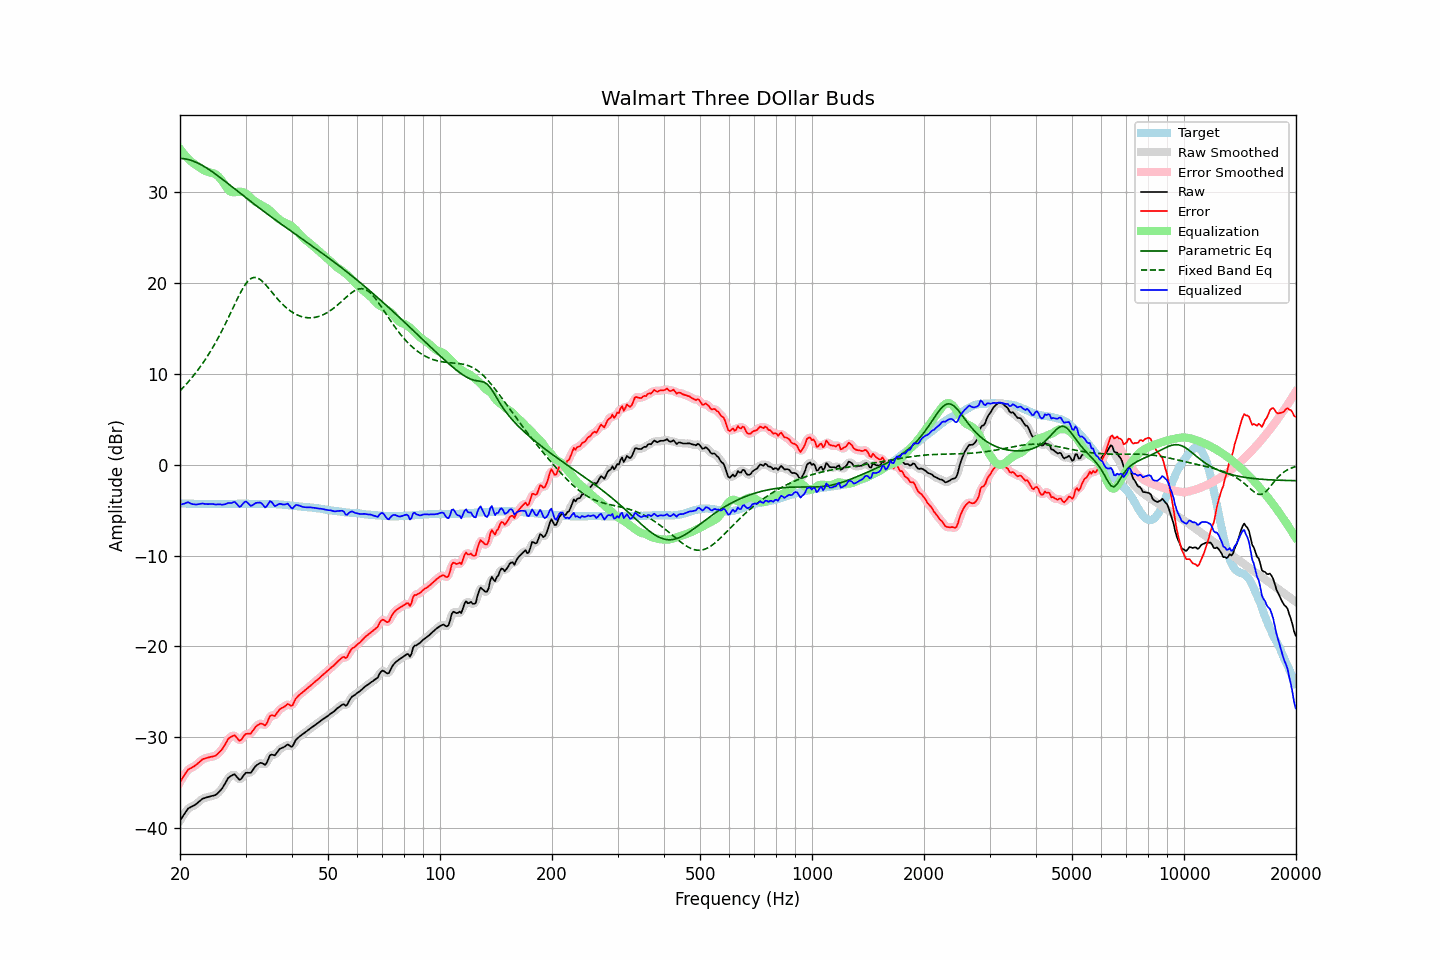

Data behind this chart, as committed beside it:
frequency, raw, error, smoothed, error_smoothed, equalization, parametric_eq, fixed_band_eq, equalized_raw, equalized_smoothed, target
20.00, -39.18, -34.93, -39.20, -34.96, 34.79, 33.73, 8.14, -4.39, -4.41, -4.24
20.20, -38.91, -34.65, -38.89, -34.64, 34.55, 33.72, 8.32, -4.36, -4.34, -4.25
20.40, -38.64, -34.37, -38.61, -34.35, 34.32, 33.71, 8.51, -4.31, -4.29, -4.26
20.61, -38.37, -34.11, -38.35, -34.08, 34.11, 33.68, 8.70, -4.26, -4.24, -4.26
20.81, -38.10, -33.81, -38.10, -33.82, 33.91, 33.65, 8.89, -4.19, -4.19, -4.28
21.02, -37.85, -33.56, -37.89, -33.61, 33.72, 33.61, 9.09, -4.13, -4.17, -4.28
21.23, -37.76, -33.46, -37.75, -33.46, 33.54, 33.57, 9.29, -4.22, -4.21, -4.29
21.44, -37.67, -33.38, -37.65, -33.37, 33.38, 33.51, 9.51, -4.29, -4.28, -4.28
21.66, -37.58, -33.29, -37.58, -33.28, 33.24, 33.45, 9.72, -4.34, -4.34, -4.29
21.87, -37.48, -33.17, -37.48, -33.17, 33.11, 33.38, 9.94, -4.37, -4.37, -4.30
22.09, -37.37, -33.05, -37.36, -33.05, 32.98, 33.31, 10.17, -4.38, -4.37, -4.31
22.31, -37.22, -32.90, -37.22, -32.90, 32.86, 33.22, 10.40, -4.35, -4.36, -4.31
22.54, -37.07, -32.75, -37.06, -32.74, 32.74, 33.14, 10.64, -4.33, -4.32, -4.32
22.76, -36.92, -32.59, -36.91, -32.59, 32.62, 33.04, 10.89, -4.30, -4.29, -4.32
22.99, -36.77, -32.43, -36.79, -32.46, 32.51, 32.95, 11.14, -4.26, -4.29, -4.33
23.22, -36.71, -32.36, -36.70, -32.37, 32.41, 32.84, 11.40, -4.30, -4.30, -4.34
23.45, -36.65, -32.31, -36.64, -32.30, 32.33, 32.73, 11.66, -4.32, -4.32, -4.33
23.69, -36.60, -32.26, -36.60, -32.25, 32.27, 32.62, 11.94, -4.33, -4.33, -4.34
23.92, -36.55, -32.20, -36.55, -32.21, 32.22, 32.51, 12.21, -4.33, -4.33, -4.34
24.16, -36.50, -32.16, -36.50, -32.17, 32.18, 32.39, 12.50, -4.32, -4.32, -4.33
24.40, -36.46, -32.13, -36.46, -32.14, 32.13, 32.27, 12.79, -4.33, -4.33, -4.32
24.65, -36.41, -32.09, -36.42, -32.10, 32.07, 32.14, 13.10, -4.34, -4.35, -4.32
24.89, -36.37, -32.04, -36.34, -32.02, 31.99, 32.01, 13.41, -4.38, -4.35, -4.32
25.14, -36.24, -31.91, -36.22, -31.90, 31.87, 31.88, 13.73, -4.36, -4.35, -4.32
25.39, -36.06, -31.73, -36.07, -31.75, 31.72, 31.75, 14.05, -4.34, -4.36, -4.32
25.65, -35.87, -31.55, -35.88, -31.56, 31.52, 31.62, 14.39, -4.35, -4.36, -4.32
25.91, -35.69, -31.38, -35.67, -31.35, 31.29, 31.49, 14.72, -4.40, -4.38, -4.31
26.16, -35.41, -31.11, -35.41, -31.10, 31.03, 31.35, 15.08, -4.38, -4.38, -4.30
26.43, -35.11, -30.81, -35.10, -30.80, 30.76, 31.21, 15.43, -4.35, -4.34, -4.30
26.69, -34.79, -30.48, -34.79, -30.48, 30.50, 31.07, 15.79, -4.29, -4.28, -4.30
26.96, -34.48, -30.18, -34.53, -30.22, 30.28, 30.94, 16.16, -4.20, -4.25, -4.30
27.23, -34.34, -30.04, -34.34, -30.03, 30.12, 30.80, 16.53, -4.22, -4.22, -4.30
27.50, -34.24, -29.94, -34.19, -29.89, 30.03, 30.66, 16.90, -4.21, -4.17, -4.30
27.77, -34.13, -29.83, -34.13, -29.84, 30.00, 30.52, 17.28, -4.13, -4.14, -4.29
28.05, -34.09, -29.80, -34.16, -29.86, 30.00, 30.38, 17.65, -4.09, -4.15, -4.29
28.33, -34.29, -29.99, -34.30, -30.00, 30.03, 30.24, 18.02, -4.26, -4.28, -4.30
28.62, -34.50, -30.19, -34.50, -30.20, 30.05, 30.10, 18.39, -4.45, -4.45, -4.30
28.90, -34.70, -30.40, -34.62, -30.32, 30.06, 29.96, 18.74, -4.64, -4.56, -4.29
29.19, -34.60, -30.30, -34.56, -30.27, 30.05, 29.82, 19.08, -4.54, -4.51, -4.29
29.48, -34.35, -30.05, -34.36, -30.07, 30.03, 29.68, 19.39, -4.32, -4.33, -4.29
29.78, -34.10, -29.81, -34.12, -29.83, 29.97, 29.54, 19.68, -4.13, -4.15, -4.29
30.08, -33.91, -29.63, -33.96, -29.67, 29.87, 29.40, 19.93, -4.04, -4.09, -4.28
30.38, -33.91, -29.61, -33.92, -29.63, 29.73, 29.27, 20.17, -4.18, -4.19, -4.29
30.68, -33.92, -29.61, -33.91, -29.61, 29.56, 29.13, 20.34, -4.36, -4.35, -4.30
30.99, -33.92, -29.61, -33.85, -29.54, 29.38, 28.99, 20.49, -4.54, -4.47, -4.30
31.30, -33.68, -29.37, -33.68, -29.37, 29.22, 28.85, 20.57, -4.46, -4.46, -4.31
31.61, -33.43, -29.12, -33.45, -29.13, 29.08, 28.72, 20.62, -4.35, -4.37, -4.31
31.93, -33.18, -28.86, -33.21, -28.89, 28.96, 28.58, 20.61, -4.22, -4.25, -4.32
32.24, -33.04, -28.71, -33.03, -28.70, 28.86, 28.45, 20.58, -4.18, -4.17, -4.32
32.57, -32.93, -28.60, -32.90, -28.57, 28.76, 28.31, 20.49, -4.17, -4.14, -4.33
32.89, -32.82, -28.48, -32.85, -28.52, 28.66, 28.18, 20.38, -4.16, -4.19, -4.33
33.22, -32.85, -28.52, -32.89, -28.56, 28.55, 28.05, 20.22, -4.30, -4.34, -4.33
33.55, -32.94, -28.61, -32.96, -28.63, 28.44, 27.91, 20.06, -4.50, -4.52, -4.33
33.89, -33.04, -28.71, -32.94, -28.61, 28.34, 27.78, 19.87, -4.70, -4.60, -4.32
34.23, -32.80, -28.47, -32.73, -28.40, 28.24, 27.65, 19.67, -4.56, -4.49, -4.33
34.57, -32.39, -28.05, -32.40, -28.07, 28.12, 27.52, 19.46, -4.26, -4.28, -4.33
34.92, -31.98, -27.65, -32.09, -27.76, 27.98, 27.39, 19.24, -4.00, -4.11, -4.33
35.27, -31.91, -27.59, -31.95, -27.62, 27.81, 27.26, 19.03, -4.10, -4.15, -4.32
35.62, -31.95, -27.61, -31.93, -27.60, 27.62, 27.13, 18.81, -4.33, -4.31, -4.33
35.97, -32.00, -27.66, -31.90, -27.56, 27.44, 27.00, 18.60, -4.56, -4.46, -4.33
... 635 more rows
